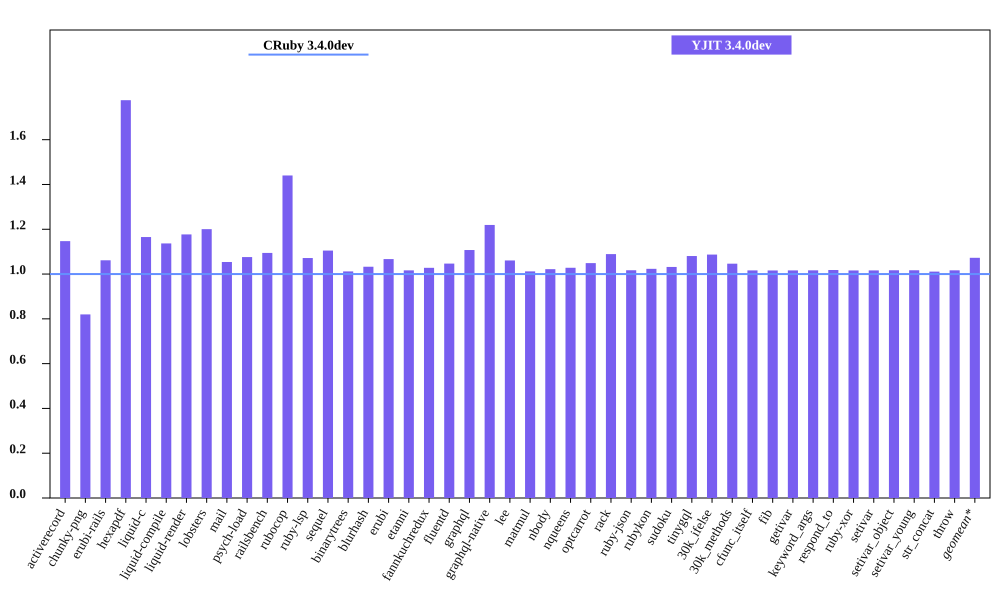

Data behind this chart, as committed beside it:
bench, CRuby 3.4.0dev mem (MiB), YJIT 3.4.0dev mem (MiB), Inline Code, Outlined Code, YJIT Mem overhead
activerecord, 52.43, 60.14, 2, 2
chunky-png, 47.54, 38.97, 1, 1
erubi-rails, 101.7, 107.9, 3, 3
hexapdf, 142, 252.2, 3, 2
liquid-c, 28.24, 32.91, 1, 1
liquid-compile, 25.91, 29.45, 1, 1
liquid-render, 29.2, 34.37, 1, 1
lobsters, 267.5, 321.2, 12, 10
mail, 61.82, 65.14, 2, 1
psych-load, 27.82, 29.93, 1, 1
railsbench, 100.7, 110.2, 5, 4
rubocop, 83.04, 119.6, 9, 7
ruby-lsp, 80.34, 86.09, 1, 1
sequel, 30.4, 33.59, 1, 1
binarytrees, 19.18, 19.41, 1, 1
blurhash, 14.22, 14.68, 1, 1
erubi, 22.5, 24, 1, 1
etanni, 16.11, 16.38, 1, 1
fannkuchredux, 13.05, 13.42, 1, 1
fluentd, 624.5, 653.7, 1, 1
graphql, 32.15, 35.6, 1, 1
graphql-native, 29.15, 35.54, 1, 1
lee, 26.38, 27.98, 1, 1
matmul, 18.67, 18.89, 1, 1
nbody, 13.06, 13.35, 1, 1
nqueens, 13.09, 13.46, 1, 1
optcarrot, 58.16, 61.0, 1, 1
rack, 22.45, 24.45, 1, 1
ruby-json, 14.06, 14.3, 1, 1
rubykon, 39.63, 40.56, 1, 1
sudoku, 13.06, 13.47, 1, 1
tinygql, 21.16, 22.86, 1, 1
30k_ifelse, 137.3, 149.2, 8, 7
30k_methods, 84, 87.89, 3, 3
cfunc_itself, 12.92, 13.13, 1, 1
fib, 12.92, 13.12, 1, 1
getivar, 12.92, 13.13, 1, 1
keyword_args, 12.92, 13.14, 1, 1
respond_to, 13, 13.23, 1, 1
ruby-xor, 14.05, 14.27, 1, 1
setivar, 12.92, 13.13, 1, 1
setivar_object, 12.92, 13.14, 1, 1
setivar_young, 12.93, 13.14, 1, 1
str_concat, 39.37, 39.8, 1, 1
throw, 12.92, 13.13, 1, 1
